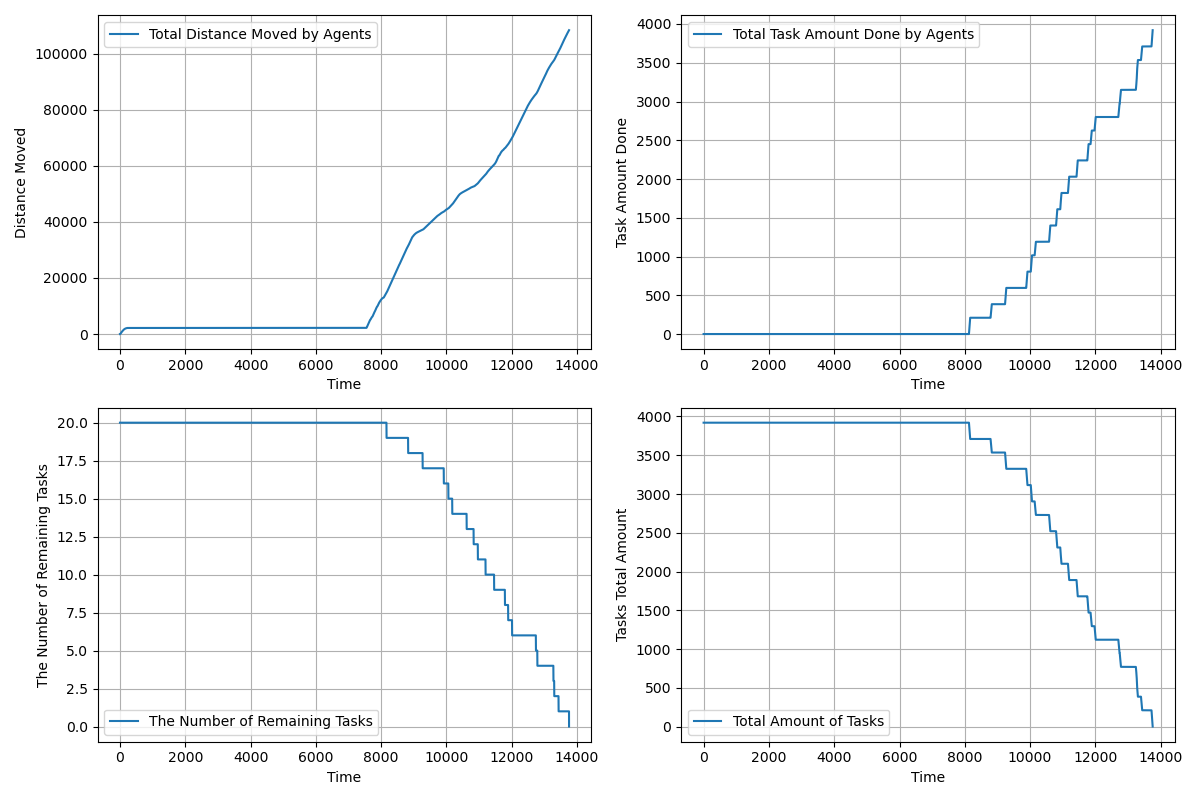

The file beside this chart, header and first rows:
time, agents_total_distance_moved, agents_total_task_amount_done, completed_tasks, remaining_tasks, tasks_total_amount_left
1.0, 1.5, 0.0, 0, 20, 3920
2.0, 2.5, 0.0, 0, 20, 3920
3.0, 3.61, 0.0, 0, 20, 3920
4.0, 5.557, 0.0, 0, 20, 3920
5.0, 8.383, 0.0, 0, 20, 3920
6.0, 12.1, 0.0, 0, 20, 3920
7.0, 16.72, 0.0, 0, 20, 3920
8.0, 22.24, 0.0, 0, 20, 3920
9.0, 28.65, 0.0, 0, 20, 3920
10.0, 35.96, 0.0, 0, 20, 3920
11.0, 44.18, 0.0, 0, 20, 3920
12.0, 53.29, 0.0, 0, 20, 3920
13.0, 63.3, 0.0, 0, 20, 3920
14.0, 74.22, 0.0, 0, 20, 3920
15.0, 86.03, 0.0, 0, 20, 3920
16.0, 98.74, 0.0, 0, 20, 3920
17.0, 112.4, 0.0, 0, 20, 3920
18.0, 126.9, 0.0, 0, 20, 3920
19.0, 142.3, 0.0, 0, 20, 3920
20.0, 158.6, 0.0, 0, 20, 3920
21.0, 175.8, 0.0, 0, 20, 3920
22.0, 193.7, 0.0, 0, 20, 3920
23.0, 211.7, 0.0, 0, 20, 3920
24.0, 229.7, 0.0, 0, 20, 3920
25.0, 247.7, 0.0, 0, 20, 3920
26.0, 265.7, 0.0, 0, 20, 3920
27.0, 283.7, 0.0, 0, 20, 3920
28.0, 301.6, 0.0, 0, 20, 3920
29.0, 319.6, 0.0, 0, 20, 3920
30.0, 337.5, 0.0, 0, 20, 3920
31.0, 355.4, 0.0, 0, 20, 3920
32.0, 372.4, 0.0, 0, 20, 3920
33.0, 389.4, 0.0, 0, 20, 3920
34.0, 406.4, 0.0, 0, 20, 3920
35.0, 423.4, 0.0, 0, 20, 3920
36.0, 440.4, 0.0, 0, 20, 3920
37.0, 457.4, 0.0, 0, 20, 3920
38.0, 474.4, 0.0, 0, 20, 3920
39.0, 491.4, 0.0, 0, 20, 3920
40.0, 508.4, 0.0, 0, 20, 3920
41.0, 525.4, 0.0, 0, 20, 3920
42.0, 542.4, 0.0, 0, 20, 3920
43.0, 559.4, 0.0, 0, 20, 3920
44.0, 576.4, 0.0, 0, 20, 3920
45.0, 592.4, 0.0, 0, 20, 3920
46.0, 608.4, 0.0, 0, 20, 3920
47.0, 624.4, 0.0, 0, 20, 3920
48.0, 640.4, 0.0, 0, 20, 3920
49.0, 656.4, 0.0, 0, 20, 3920
50.0, 672.4, 0.0, 0, 20, 3920
51.0, 688.4, 0.0, 0, 20, 3920
52.0, 704.4, 0.0, 0, 20, 3920
53.0, 720.3, 0.0, 0, 20, 3920
54.0, 736.2, 0.0, 0, 20, 3920
55.0, 752.2, 0.0, 0, 20, 3920
56.0, 767.2, 0.0, 0, 20, 3920
57.0, 782.2, 0.0, 0, 20, 3920
58.0, 797.2, 0.0, 0, 20, 3920
59.0, 812.2, 0.0, 0, 20, 3920
60.0, 827.2, 0.0, 0, 20, 3920
... 13,693 more rows
